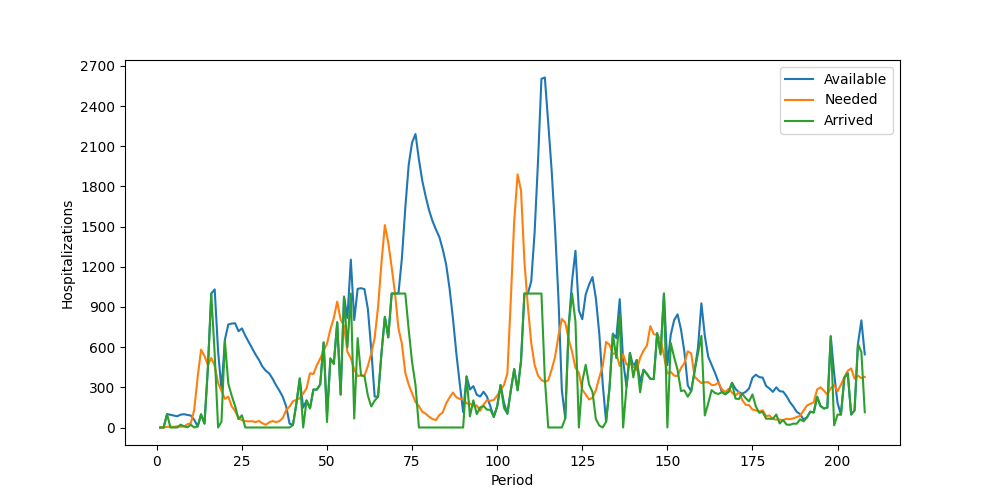

The table this chart was drawn from, first rows:
Period, Inventory, Arrived, Available, Needed, Succeeded, Failed, Lost
1, 0, 0, 0, 0, 0, 0, 0
2, 0, 0, 0, 0, 0, 0, 0
3, 0, 100, 100, 5, 5, 0, 0
4, 95, 0, 95, 6, 6, 0, 0
5, 89, 0, 89, 5, 5, 0, 0
6, 84, 0, 84, 9, 9, 0, 0
7, 75, 21, 96, 6, 6, 0, 0
8, 90, 9, 99, 7, 7, 0, 0
9, 92, 2, 94, 25, 25, 0, 0
10, 69, 20, 89, 32, 32, 0, 0
11, 57, 0, 57, 134, 57, 77, 0
12, 0, 8, 8, 377, 8, 369, 0
13, 0, 98, 98, 581, 98, 483, 0
14, 0, 29, 29, 534, 29, 505, 0
15, 0, 443, 443, 465, 443, 22, 0
16, 0, 1000, 1000, 519, 519, 0, 0
17, 481, 550, 1031, 461, 461, 0, 0
18, 570, 0, 570, 332, 332, 0, 0
19, 238, 44, 282, 274, 274, 0, 0
20, 8, 648, 656, 214, 214, 0, 0
21, 442, 327, 769, 230, 230, 0, 0
22, 539, 237, 776, 158, 158, 0, 0
23, 618, 160, 778, 122, 122, 0, 0
24, 656, 63, 719, 70, 70, 0, 0
25, 649, 91, 740, 55, 55, 0, 0
26, 685, 0, 685, 47, 47, 0, 0
27, 638, 0, 638, 46, 46, 0, 0
28, 592, 0, 592, 47, 47, 0, 0
29, 545, 0, 545, 40, 40, 0, 0
30, 505, 0, 505, 49, 49, 0, 0
31, 456, 0, 456, 32, 32, 0, 0
32, 424, 0, 424, 20, 20, 0, 0
33, 404, 0, 404, 39, 39, 0, 0
34, 365, 0, 365, 48, 48, 0, 0
35, 317, 0, 317, 41, 41, 0, 0
36, 276, 0, 276, 47, 47, 0, 0
37, 229, 0, 229, 71, 71, 0, 0
38, 158, 0, 158, 129, 129, 0, 0
39, 29, 0, 29, 156, 29, 127, 0
40, 0, 19, 19, 196, 19, 177, 0
41, 0, 178, 178, 207, 178, 29, 0
42, 0, 366, 366, 218, 218, 0, 0
43, 148, 0, 148, 253, 148, 105, 0
44, 0, 202, 202, 293, 202, 91, 0
45, 0, 143, 143, 405, 143, 262, 0
46, 0, 283, 283, 399, 283, 116, 0
47, 0, 283, 283, 464, 283, 181, 0
48, 0, 321, 321, 514, 321, 193, 0
49, 0, 635, 635, 572, 572, 0, 0
50, 63, 41, 104, 625, 104, 521, 0
51, 0, 515, 515, 733, 515, 218, 0
52, 0, 475, 475, 818, 475, 343, 0
53, 0, 785, 785, 940, 785, 155, 0
54, 0, 246, 246, 806, 246, 560, 0
55, 0, 977, 977, 757, 757, 0, 0
56, 220, 598, 818, 565, 565, 0, 0
57, 253, 1000, 1253, 518, 518, 0, 0
58, 735, 67, 802, 434, 434, 0, 0
59, 368, 667, 1035, 383, 383, 0, 0
60, 652, 388, 1040, 391, 391, 0, 0
... 148 more rows
